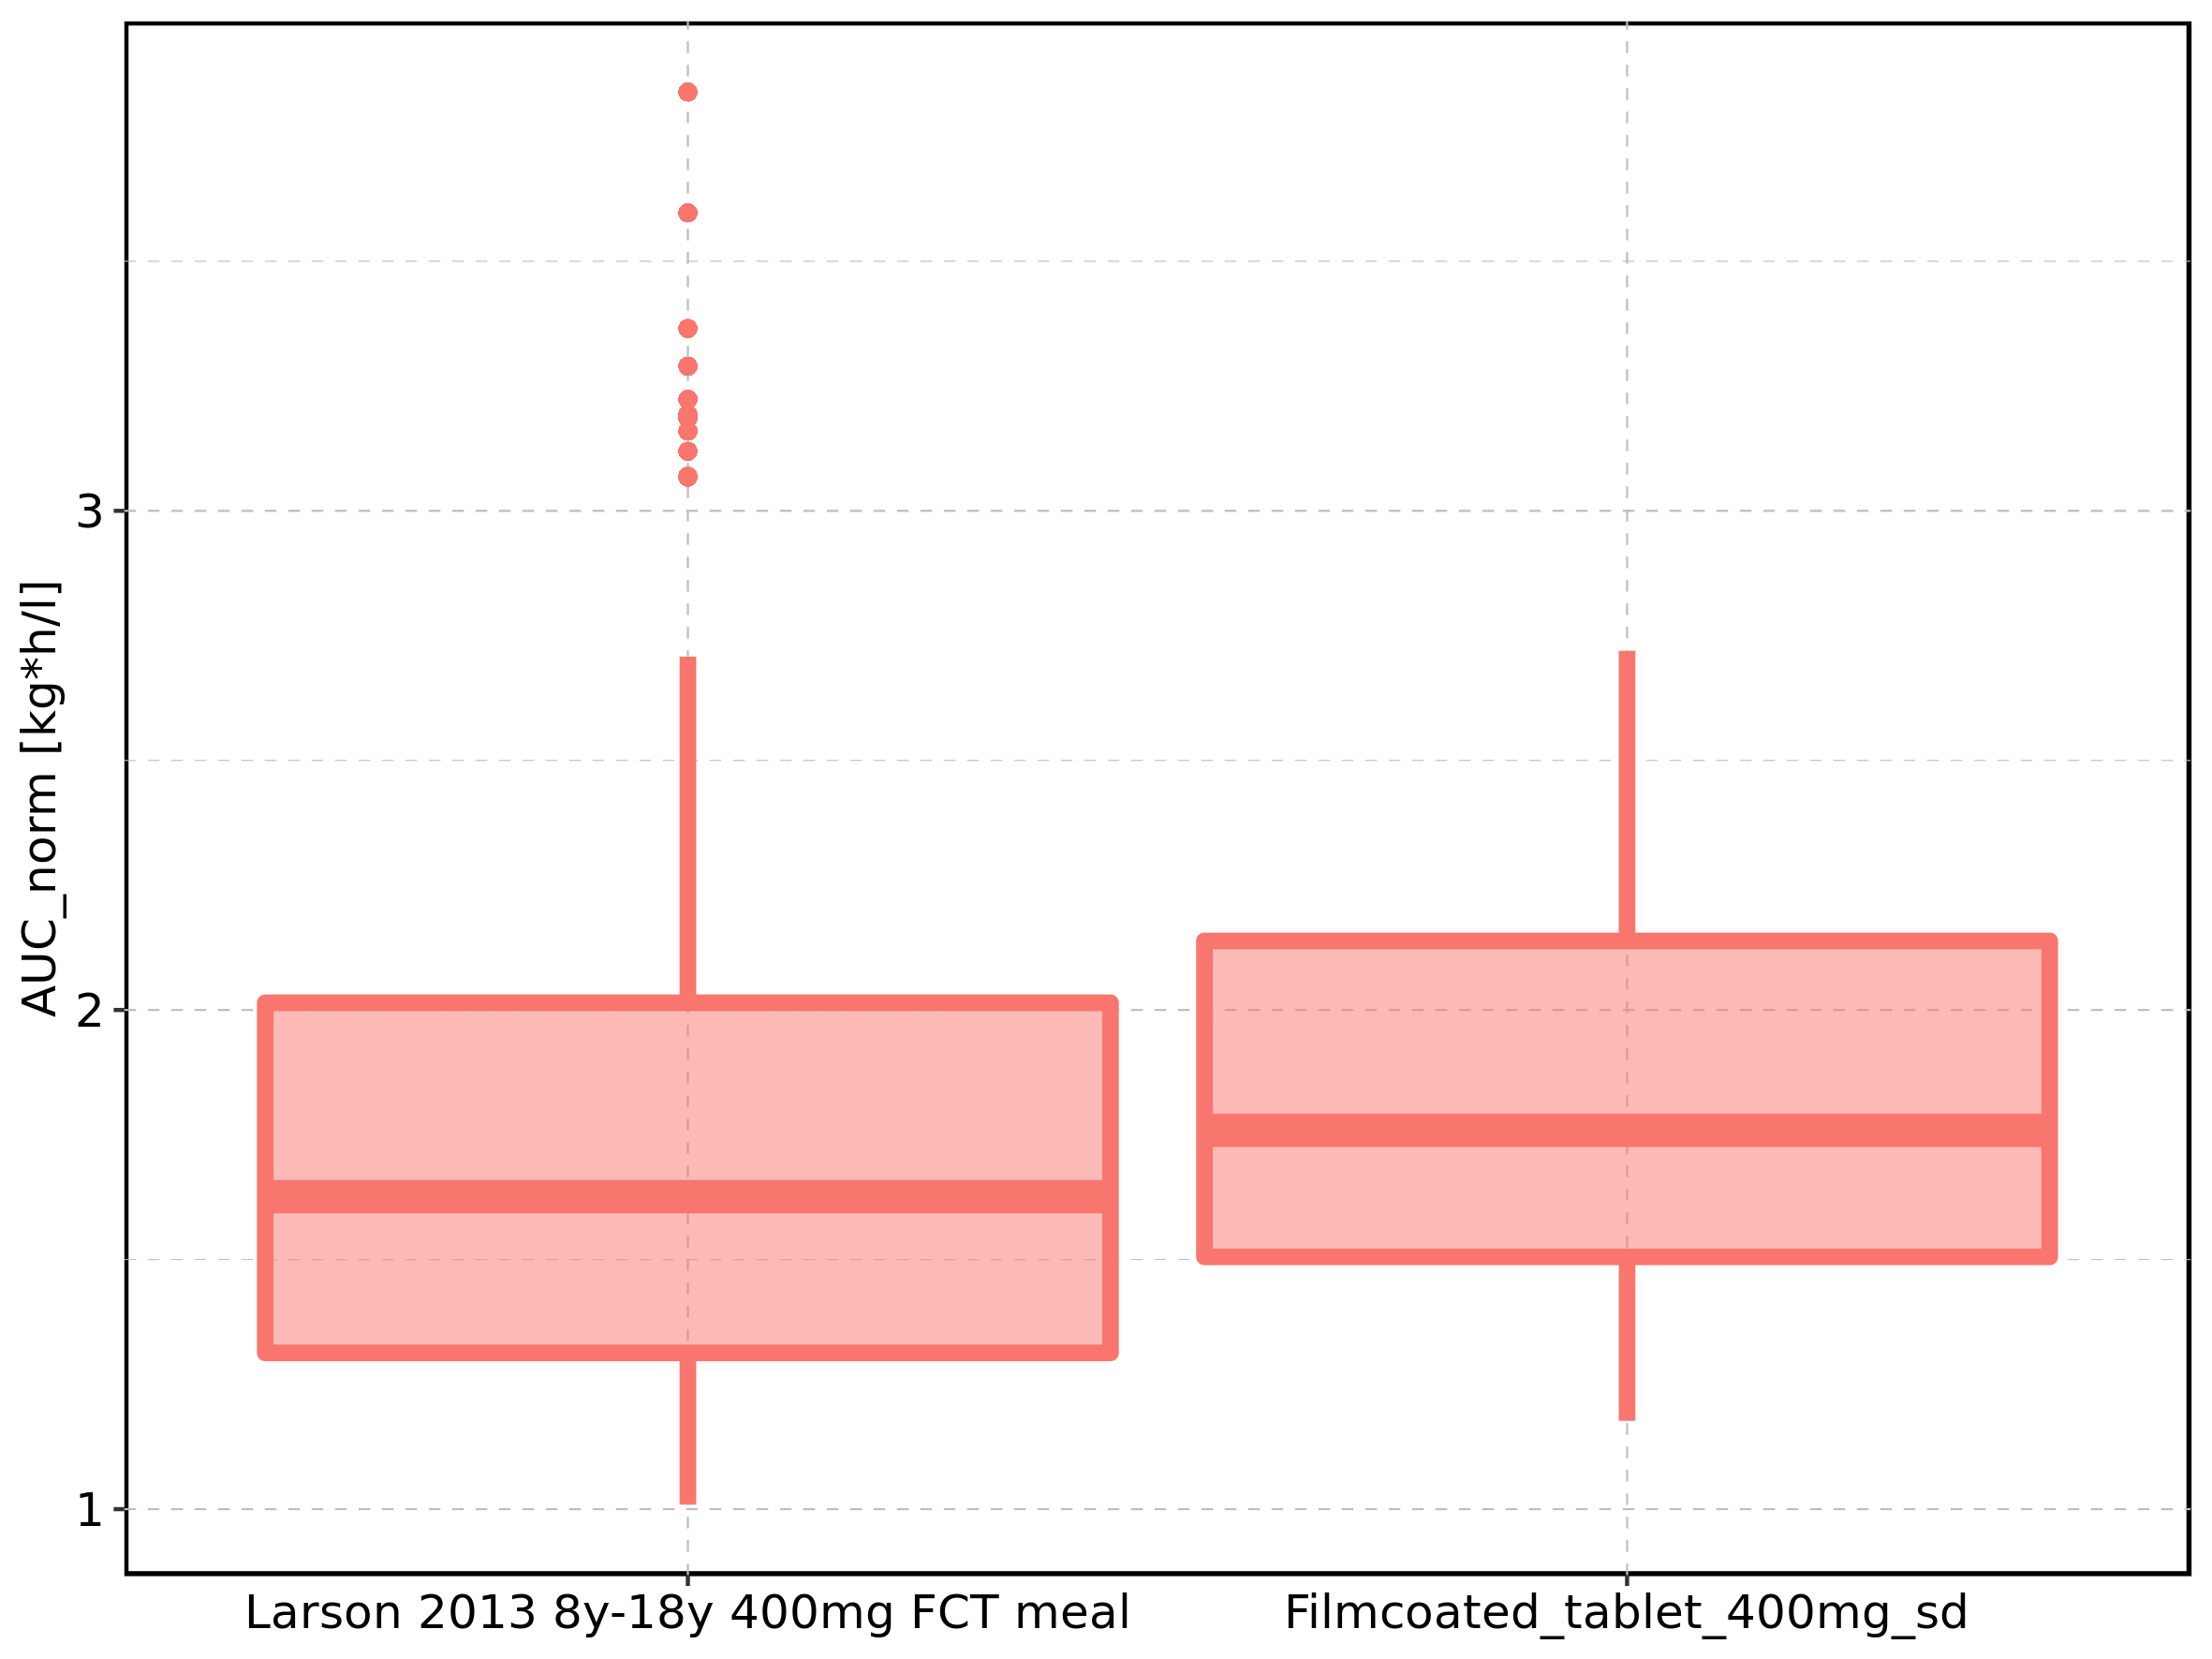

Source data for this figure (header and first rows):
Population, N, 5th percentile, 25th percentile, 50th percentile, 75th percentile, 95th percentile, mean, standard deviation, geo mean, geo standard deviation
Larson 2013 8y-18y 400mg FCT meal, 500, 1.009, 1.313, 1.626, 2.014, 2.708, 1.708, 0.5259, 1.632, 1.353
Filmcoated_tablet_400mg_sd, 100, 1.177, 1.505, 1.759, 2.138, 2.719, 1.849, 0.4877, 1.786, 1.306
